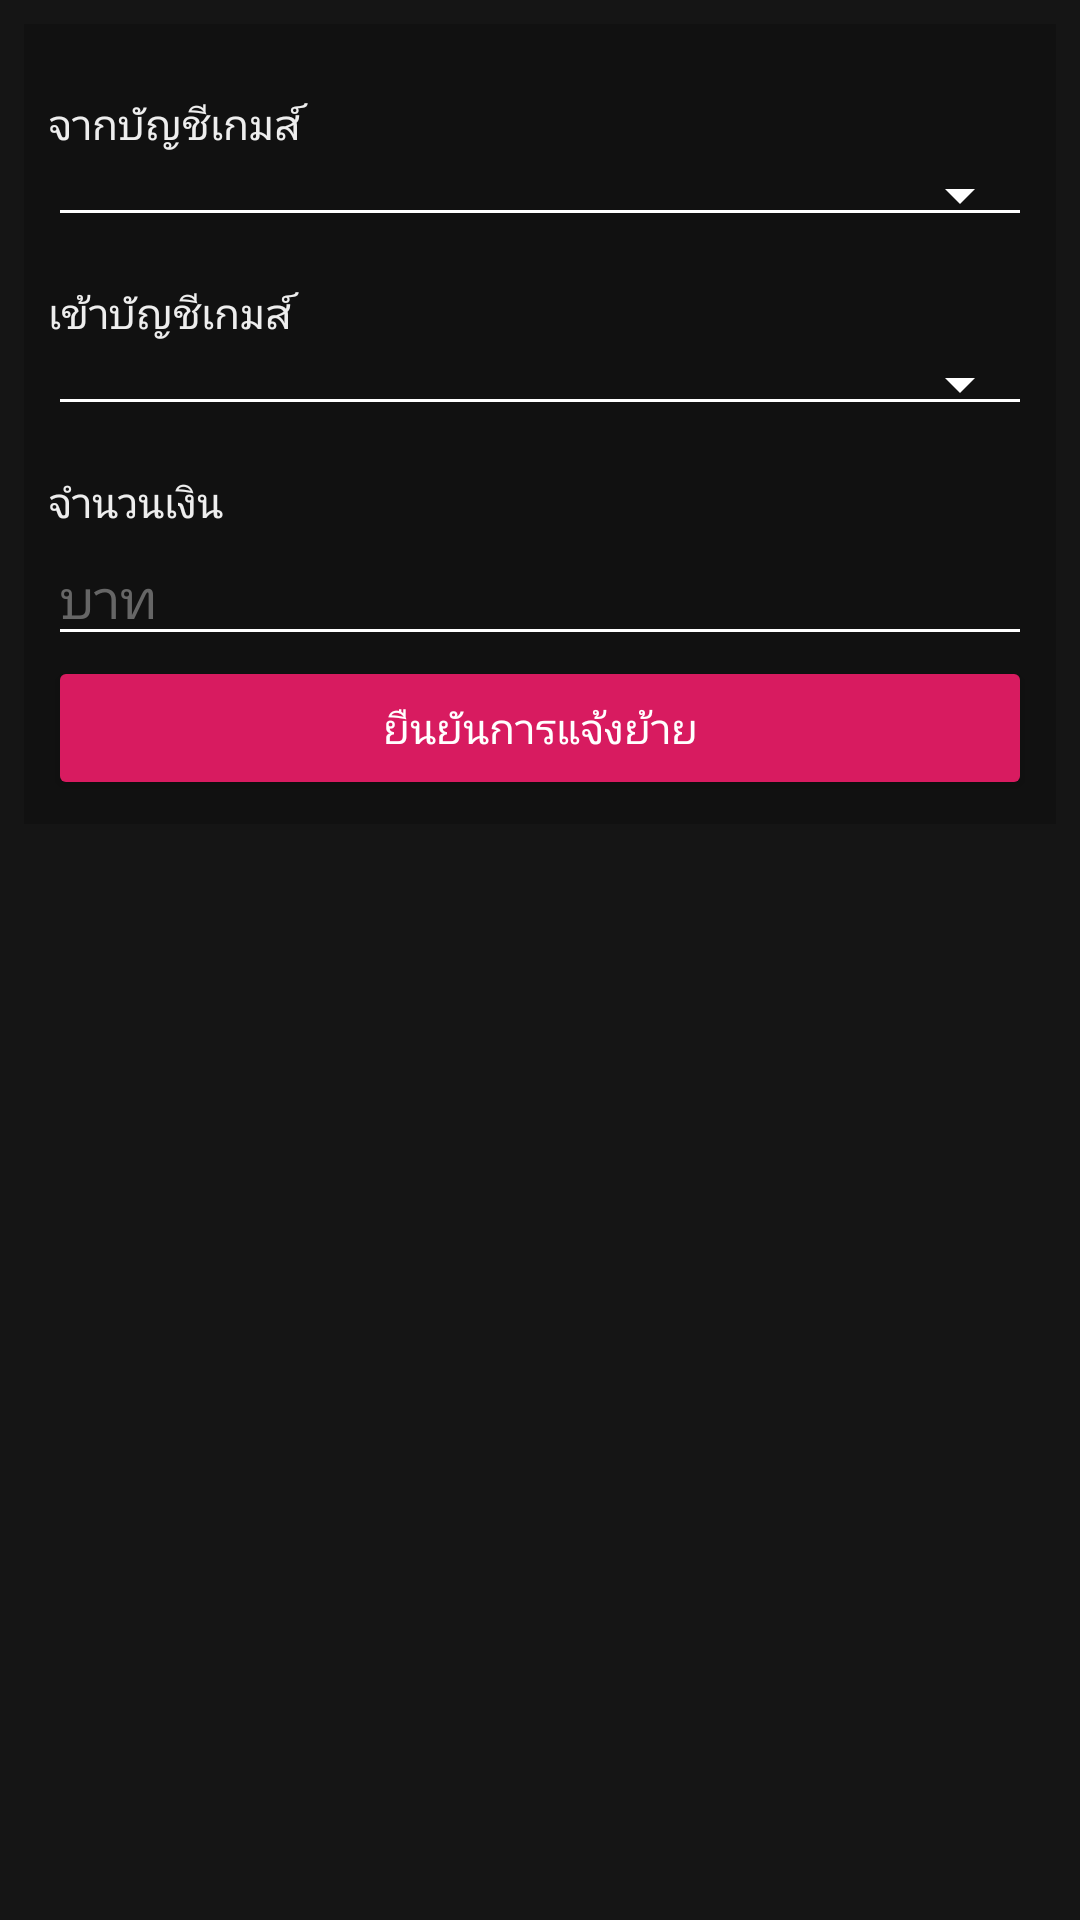

Android layout source for this screen:
<!-- AndroidManifest.xml: application theme AppTheme -->
<!-- res/layout/activity_trans.xml -->
<?xml version="1.0" encoding="utf-8"?>
<android.support.constraint.ConstraintLayout
        xmlns:android="http://schemas.android.com/apk/res/android"
        xmlns:tools="http://schemas.android.com/tools"
        xmlns:app="http://schemas.android.com/apk/res-auto"
        android:layout_width="match_parent"
        android:layout_height="match_parent"
        tools:context=".TransActivity">


    <ScrollView
            android:layout_width="0dp"
            android:layout_height="0dp"
            app:layout_constraintBottom_toBottomOf="parent"
            app:layout_constraintEnd_toEndOf="parent"
            app:layout_constraintHorizontal_bias="1.0"
            app:layout_constraintStart_toStartOf="parent"
            app:layout_constraintTop_toTopOf="parent"
            app:layout_constraintVertical_bias="0.0">

        <LinearLayout
                android:layout_width="match_parent"
                android:layout_height="match_parent"
                android:layout_margin="8dp"
                android:layout_marginBottom="8dp"
                android:layout_marginEnd="8dp"
                android:layout_marginLeft="8dp"
                android:layout_marginRight="8dp"
                android:layout_marginStart="8dp"
                android:layout_marginTop="8dp"
                android:background="#111"
                android:orientation="vertical"
                android:padding="8dp"
                app:layout_constraintEnd_toEndOf="parent"
                app:layout_constraintStart_toStartOf="parent">

            <TextView
                    android:id="@+id/textView"
                    android:layout_width="match_parent"
                    android:layout_height="35dp"
                    android:layout_weight="1"
                    android:gravity="bottom"
                    android:text="จากบัญชีเกมส์ "
                    android:textColor="#EEE" />

            <Spinner
                    android:id="@+id/dep_idgame"
                    style="@style/Widget.AppCompat.Spinner.Underlined"
                    android:layout_width="match_parent"
                    android:layout_height="wrap_content"
                    android:spinnerMode="dialog" />

            <TextView
                    android:id="@+id/textView4"
                    android:layout_width="match_parent"
                    android:layout_height="35dp"
                    android:layout_weight="1"
                    android:gravity="bottom"
                    android:text="เข้าบัญชีเกมส์ "
                    android:textColor="#EEE" />

            <Spinner
                    android:id="@+id/dep_promotion"
                    style="@style/Widget.AppCompat.Spinner.Underlined"
                    android:layout_width="match_parent"
                    android:layout_height="wrap_content"
                    android:spinnerMode="dialog" />


            <TextView
                    android:layout_width="match_parent"
                    android:layout_height="35dp"
                    android:layout_weight="1"
                    android:gravity="bottom"
                    android:text="จำนวนเงิน"
                    android:textColor="#EEE" />

            <EditText
                    android:id="@+id/dep_amount"
                    android:layout_width="match_parent"
                    android:layout_height="wrap_content"
                    android:ems="10"
                    android:hint="บาท"
                    android:inputType="number"
                    android:paddingEnd="8dp"
                    android:textColor="#eee"
                    android:textColorHint="#666" />

            <Button
                    android:id="@+id/button2"
                    style="@style/Widget.AppCompat.Button.Colored"
                    android:layout_width="match_parent"
                    android:layout_height="wrap_content"
                    android:onClick="SubmitTransfer"
                    android:text="ยืนยันการแจ้งย้าย" />

        </LinearLayout>

    </ScrollView>
</android.support.constraint.ConstraintLayout>
<!-- resources referenced by this layout -->
<resources>
  <style name="AppTheme" parent="Theme.AppCompat.Light.DarkActionBar">
          
          <item name="colorPrimary">@color/cmColorOrange</item>
          <item name="colorPrimaryDark">@color/BtnColorRed</item>
          <item name="colorAccent">@color/colorAccent</item>
          <item name="android:colorBackground">#151515</item>
          <item name="android:textColorPrimary">@color/txtColorWhite</item>
          <item name="android:textColorSecondary">@color/txtColorWhite</item>
      </style>
  <color name="cmColorOrange">#c55236</color>
  <color name="BtnColorRed">#a31111</color>
  <color name="colorAccent">#D81B60</color>
  <color name="txtColorWhite">#ffffff</color>
</resources>
